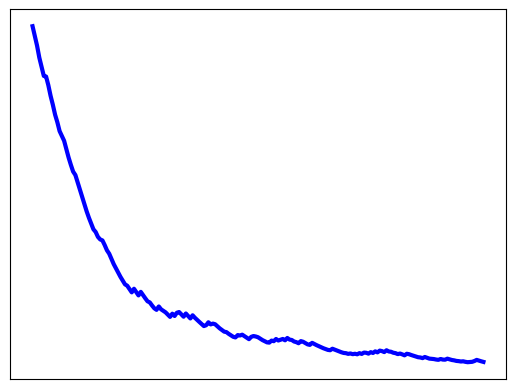

Write Python code to recreate this figure.
# coding=utf-8
#!/usr/bin/python
#Training data set
#each element in x represents (x0,x1,x2)
import random
# x = [(0.,3) , (1.,3) ,(2.,3), (3.,2) , (4.,4)]
# #y[i] is the output of y = theta0 * x[0] + theta1 * x[1] +theta2 * x[2]
# y = [95.364,97.217205,75.195834,60.105519,49.342380]
import matplotlib.pyplot as plt

x = [(0.,3,1) , (1.,3,1) ,(2.,3,1), (3.,2,1) , (4.,4,1), (0.,3,1) , (1.,3.1,1) ,(2.,3.5,1), (3.,2.1,1) , (4.,4.2,1)]
#y[i] is the output of y = theta0 * x[0] + theta1 * x[1] +theta2 * x[2]
y = [95.364,97.217205,75.195834,60.105519,49.342380, 100.364,100.217205,100.195834,100.105519,12.342380]


epsilon = 0.001
#learning rate
# 注意保持学习率一致
#alpha = 0.001
alpha = 0.001
diff = [0]
error1 = 0
error0 =0
m = len(x)


#init the parameters to zero
theta0 = 0
theta1 = 0
theta2 = 0
theta3 = 0
epoch = 0

error_array = []
epoch_array = []
while True:
    #calculate the parameters
    # 线性回归：h(x) = theta0  + theta1 * x[i][0] + theta2 * x[i][1]  + theta3 * x[i][2]
    # 损失函数：累和 (1/2) *  (y - h(x)) ^ 2
    # theta0 = theta0 - (   -alpha * (y - h(x))* 1 )
    # theta1 = theta1 - (   -alpha * (y - h(x))* x[i][0] )
    # theta2 = theta2 - (   -alpha * (y - h(x))* x[i][1] )
    # theta3 = theta3 - (   -alpha * (y - h(x))* x[i][2] )
    # 1. 随机梯度下降算法在迭代的时候，每迭代一个新的样本，就会更新一次所有的theta参数。
    i = random.randint(0, m - 1)

    # (y - h(x))
    diff[0] = y[i]-( theta0 * 1 + theta1 * x[i][0] + theta2 * x[i][1] )
    # - (y - h(x))x
    gradient0 = - diff[0]* 1
    gradient1 = - diff[0]* x[i][0]
    gradient2 = - diff[0]* x[i][1]
    gradient3 = - diff[0]* x[i][2]

    # theta = theta - (  - alpha * (y - h(x))x )
    theta0 = theta0 - alpha * gradient0
    theta1 = theta1 - alpha * gradient1
    theta2 = theta2 - alpha * gradient2
    theta3 = theta3 - alpha * gradient3

    #theta3
    #calculate the cost function
    error1 = 0
    # 此处error为一个相对的Error值。
    for i in range(len(x)):
        error1 += ( y[i]-( theta0 * 1 + theta1 * x[i][0] + theta2 * x[i][1] + theta3 * x[i][2] ) )**2 
    
    error1 = error1 / m    
    
    print("delta  error {}".format(abs(error1-error0)))

    error_array.append(error1)
    epoch_array.append(epoch)
    #if abs(error1-error0) < epsilon:
    if epoch == 200:
        break
    else:
        error0 = error1
    epoch += 1
    print(' theta0 : %f, theta1 : %f, theta2 : %f, sgd error1 : %f, epoch : % f'%(theta0,theta1,theta2,error1, epoch))

print('Done: theta0 : %f, theta1 : %f, theta2 : %f'%(theta0,theta1,theta2))

plt.plot(epoch_array, error_array, color='blue', linewidth=3)
plt.xticks(())
plt.yticks(())

plt.show()